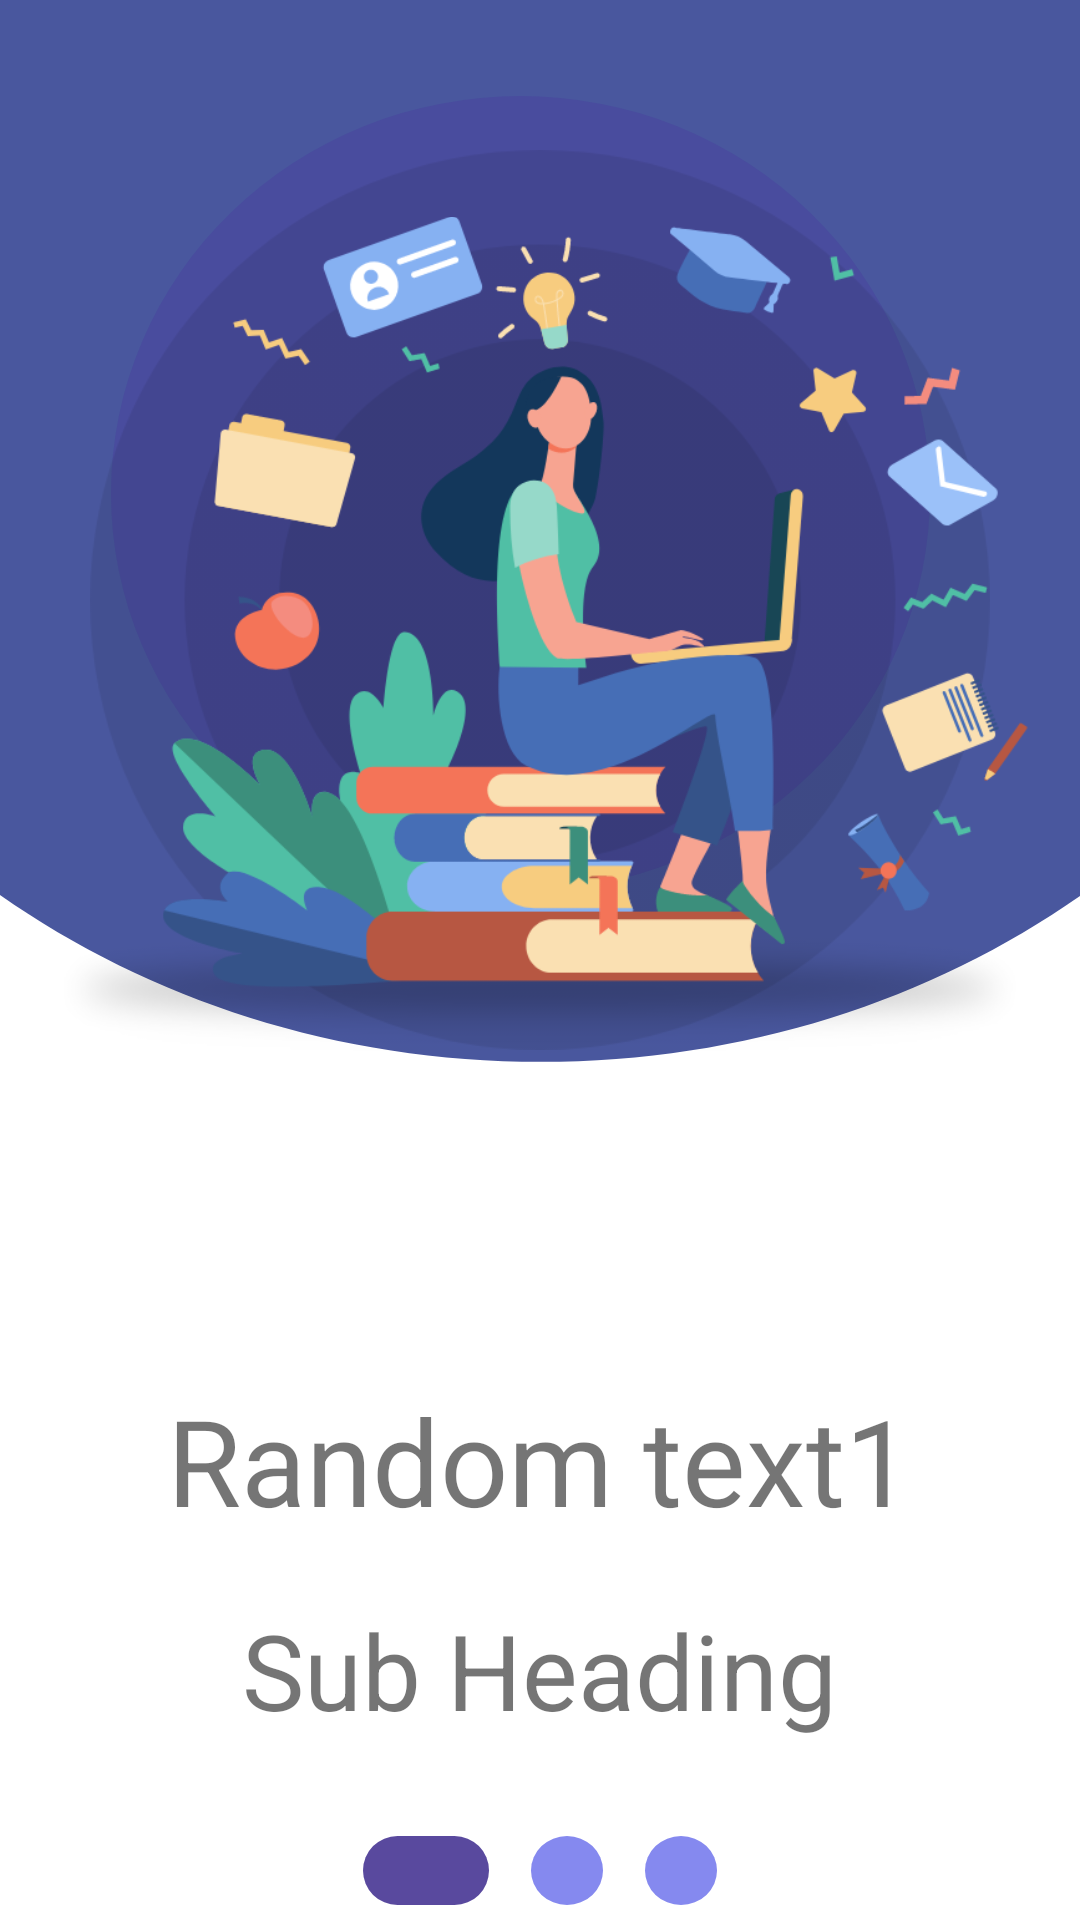

Here is an Android app screen rendered from its layout file. Give the layout XML and the strings, colors and styles it references.
<!-- AndroidManifest.xml: application theme AppTheme -->
<!-- res/layout/slide_layout.xml -->
<?xml version="1.0" encoding="utf-8"?>
<RelativeLayout xmlns:android="http://schemas.android.com/apk/res/android"
    xmlns:app="http://schemas.android.com/apk/res-auto"
    xmlns:tools="http://schemas.android.com/tools"
    android:layout_width="match_parent" android:layout_height="match_parent">

    <ImageView
        android:id="@+id/backg"
        android:layout_width="match_parent"
        android:layout_height="match_parent"
        android:layout_alignParentStart="true"
        android:layout_centerInParent="true"
        android:background="@drawable/design" />

    <ImageView
        android:layout_width="300dp"
        android:layout_height="300dp"
        android:layout_centerHorizontal="true"
        android:layout_marginTop="50dp"
        android:background="@drawable/circles" />

    <ImageView
        android:id="@+id/picture"
        android:layout_width="400dp"
        android:layout_height="420dp"
        android:layout_centerHorizontal="true"
        android:layout_marginTop="10dp"
        app:srcCompat="@drawable/slide1" />

    <TextView
        android:id="@+id/heading"
        android:layout_width="wrap_content"
        android:layout_height="wrap_content"
        android:layout_below="@+id/picture"
        android:layout_centerHorizontal="true"
        android:layout_marginTop="30dp"
        android:gravity="center"
        android:text="Random text1"
        android:textSize="40sp" />

    <TextView
        android:id="@+id/subheading"
        android:layout_width="wrap_content"
        android:layout_height="wrap_content"
        android:layout_below="@+id/heading"
        android:layout_centerHorizontal="true"
        android:text="Sub Heading"
        android:layout_marginTop="20dp"
        android:gravity="center"
        android:textSize="35sp" />

    <ImageView
        android:id="@+id/dots"
        android:layout_width="wrap_content"
        android:layout_height="wrap_content"
        android:layout_centerHorizontal="true"
        app:srcCompat="@drawable/dots1"
        android:layout_alignParentBottom="true"
        android:layout_marginBottom="5dp"
        />




</RelativeLayout>
<!-- resources referenced by this layout -->
<resources>
  <!-- drawable circles: png bitmap (drawable-hdpi, 11268 bytes) -->
  <!-- drawable design: png bitmap (drawable-hdpi, 22060 bytes) -->
  <!-- drawable dots1: png bitmap (drawable-hdpi, 1747 bytes) -->
  <!-- drawable slide1: png bitmap (drawable-hdpi, 43218 bytes) -->
  <style name="AppTheme" parent="Theme.AppCompat.Light.NoActionBar">
          
          <item name="colorPrimary">@color/colorPrimary</item>
          <item name="colorPrimaryDark">@color/colorPrimaryDark</item>
          <item name="colorAccent">@color/colorAccent</item>
      </style>
  <color name="colorPrimary">#000</color>
  <color name="colorPrimaryDark">#00574B</color>
  <color name="colorAccent">#D81B60</color>
</resources>
